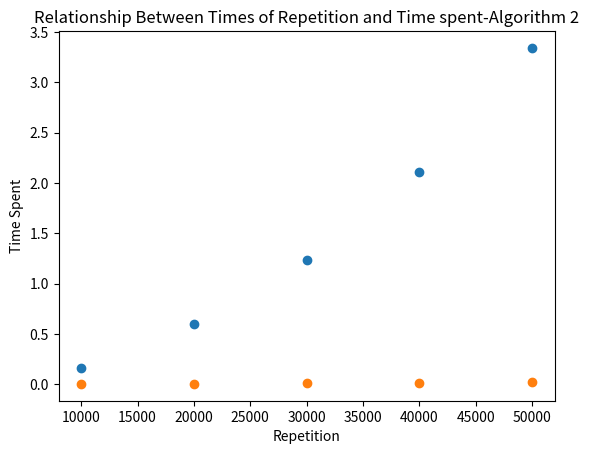

This chart was generated by the following Python code:
#The sieve of Erastothenes
'''
Assignment 9 - Benchmarking Algorithms


Coding convention: 
(a) lower case file name
(b) Name, Date, Title, Purpose in multiline comment at the beginning
(c) mixedCase variable names

(1) Create two functions: prime1(n) and prime2(n) that take a number that represents the set of integers from which to find prime numbers.  For example, n=1000 specifies that the function will look for primes up to 1000.
(2) Find out how to measure elapsed time in Python
(3) Write a program that determines the amount of time taken to find primes up to the following values: n=[10000,20000,30000,40000,50000]
(4) Output of the program:
'''
'''
prime  =  1
num = 2
while prime <= 2000000:
    if prime % 2 = 0 or prime % 3 = or prime % 5 = 0
    
    for num in range (1, prime):
        if prime % num == 0:
            break
        else:
            print (prime)
        num = num + 1
    prime = prime + 1
'''
'''
primes = [2]
i = 2
for i in range (2, 1000):
    for j in range (0, len(primes)):
        if i % primes[j] == 0:
            break
        if j == len(primes)-1:
            primes.append(i)
print(primes)
'''
import time #import module recording time
import decimal 
import matplotlib.pyplot as plt #import module ploting graph
time_spent1 = [] #two lists including amount of time spent by two algorithms
time_spent2 = []
#start_time = time.time()
def function_(n): #define function in order to exert the first algorithm
    start_time = time.time()
    prime = [2] #the initial list of prime numbers
    for i in range (3, n): #loop meant to create list of prime numbers
        isPrime = True #make judgement
        for j in prime:
            if i % j == 0:
                isPrime = False
        if isPrime == True:
            prime.append(i)
    #print(prime)  this is not necessary becaust it takes too much time
    acurate_time = decimal.Decimal(time.time() - start_time) #calculate the amount of time used by the algorithm
    #a.quantize(decimal.Decimal('0.00000'))
    time_spent1.append(acurate_time.quantize(decimal.Decimal('0.00000'))) #round the decimal
    #return time_spent1


#print("--- %s seconds ---" % (time.time() - start_time))
def function__(n): #define function to exert algorithm 2
    list_of_prime = [] #define an empty list
#n = 100
    start_time = time.time()
    number = [1] * (n+1) #create a list with  a lot of number "1"
    for i in range (2, len(number)): #This loop make use of sequence number of the list to express the prime numbers
        j = i 
        while j < len(number): #In this loop the "if" part is skipped when i is equal to j
            if j > i:
                number[j] = 0
            j += i #change all of the multiple sequences, which are not prime numbers, into "0"
    for i in range (2, len(number)):
        if number[i] != 0: #judgement
            list_of_prime.append(i) #fill the empty list with all of the prime numbers.
            #print(list_of_prime)
    acurate_time = decimal.Decimal(time.time() - start_time) #calculate the time spent
    #a.quantize(decimal.Decimal('0.00000'))
    time_spent2.append(acurate_time.quantize(decimal.Decimal('0.00000'))) #round the decimals
    #return time_spent2

repeat = [10000, 20000, 30000, 40000, 50000] #create a list with the tested number
for i in range (0, len(repeat)):
    function_(repeat[i])
    function__(repeat[i])
    
print (" time spent on algorithm 1: "+"\nrange          time spent")

for i in range (0, len(repeat)):
    print(str(repeat[i])+"          "+str(time_spent1[i]))
print (" time spent on algorithm 2: "+"\nrange          time spent")
for i in range (0, len(repeat)):
    print(str(repeat[i])+"          "+str(time_spent2[i]))
#print (time_spent1)
#print (time_spent2)
plt.scatter(repeat,time_spent1) #plot out the graph!! with scatter points!!
plt.title('Relationship Between Times of Repetition and Time spent-Algorithm 1')
plt.xlabel('Repetition')
plt.ylabel('Time Spent')
plt.show()
plt.scatter(repeat,time_spent2) #can also use plt.plot() to chart a graph with points connected by lines
plt.title('Relationship Between Times of Repetition and Time spent-Algorithm 2')
plt.xlabel('Repetition')
plt.ylabel('Time Spent')
plt.show()
